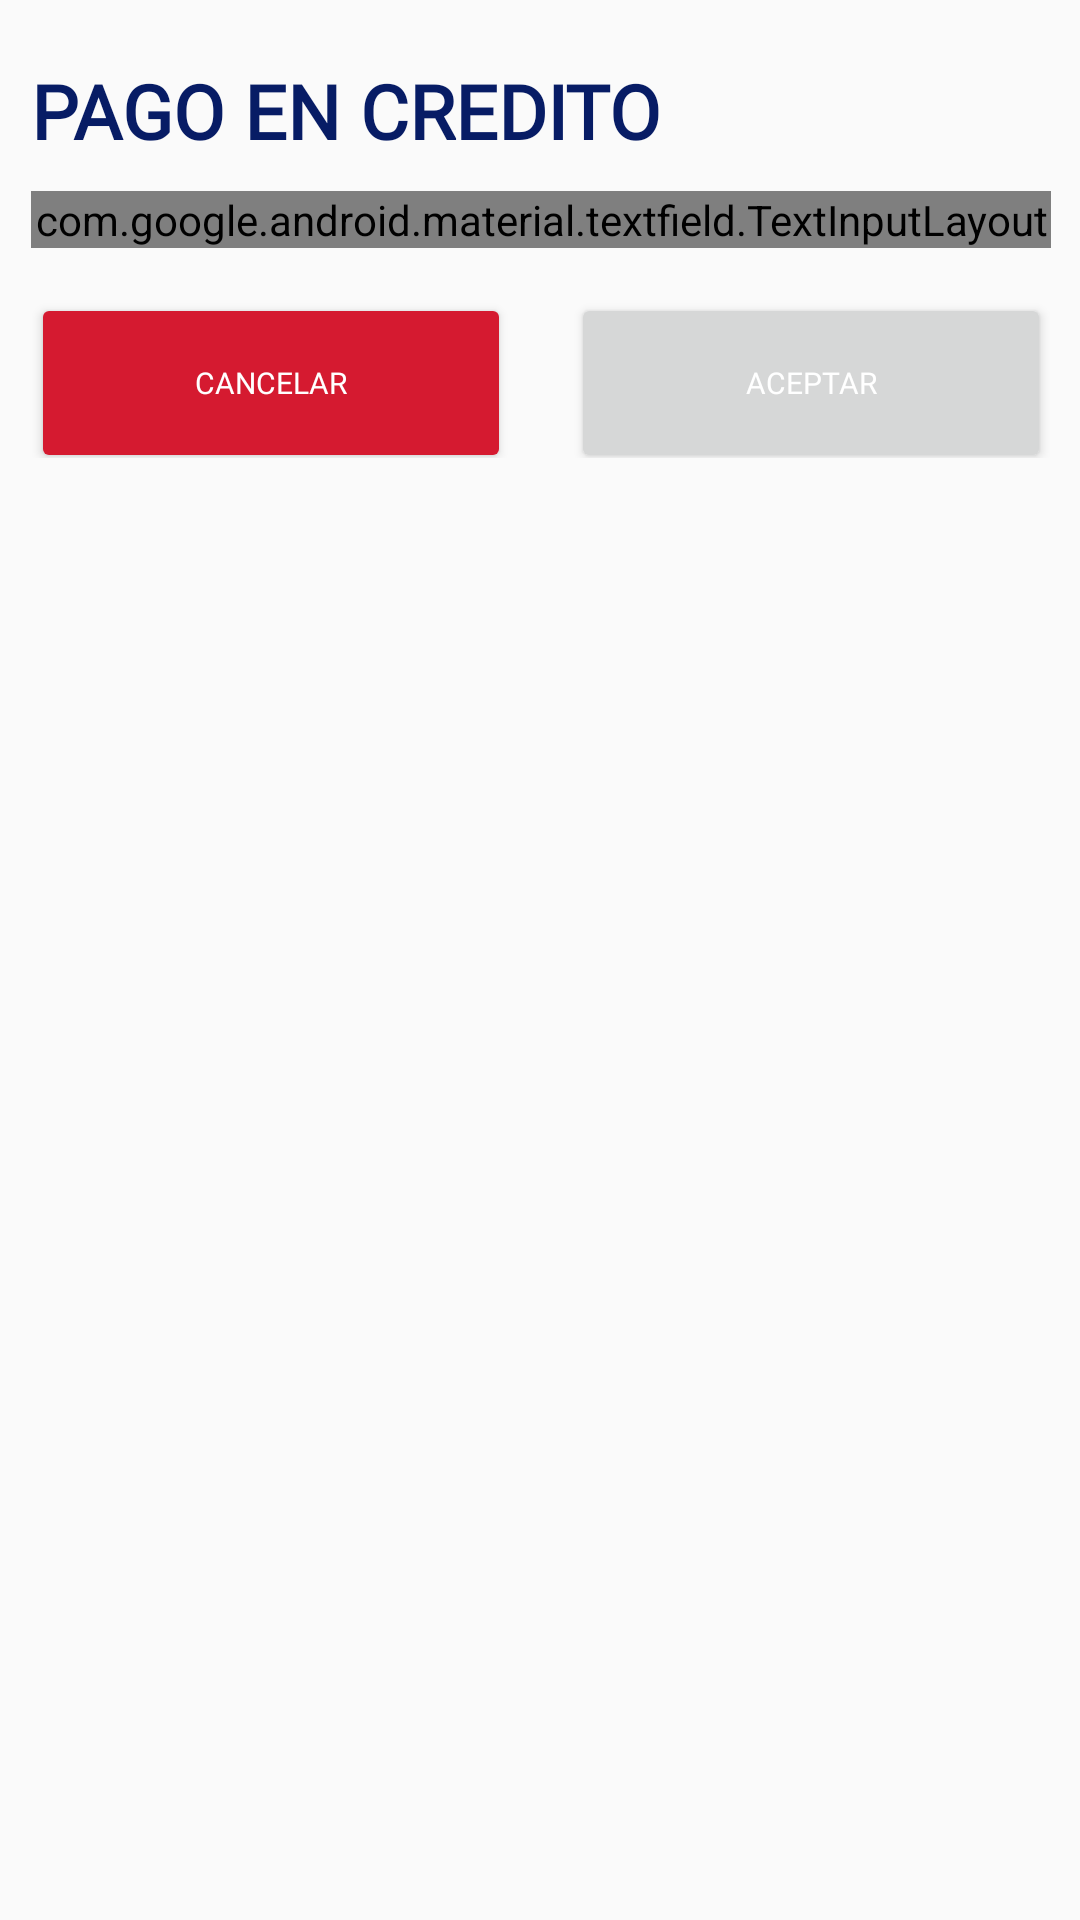

Here is an Android app screen rendered from its layout file. Give the layout XML and the strings, colors and styles it references.
<!-- AndroidManifest.xml: application theme AppTheme -->
<!-- res/layout/fragment_pago_credito.xml -->
<?xml version="1.0" encoding="utf-8"?>
<androidx.constraintlayout.widget.ConstraintLayout xmlns:android="http://schemas.android.com/apk/res/android"
    xmlns:app="http://schemas.android.com/apk/res-auto"
    xmlns:tools="http://schemas.android.com/tools"
    android:layout_width="match_parent"
    android:layout_height="match_parent"
    tools:context=".PagoCreditoFragment">

    <LinearLayout
        android:layout_width="380sp"
        android:layout_height="wrap_content"
        android:orientation="vertical"
        android:padding="20dp"
        app:layout_constraintEnd_toEndOf="parent"
        app:layout_constraintStart_toStartOf="parent"
        app:layout_constraintTop_toTopOf="parent">

            <TextView
                android:layout_width="match_parent"
                android:layout_height="wrap_content"
                android:layout_gravity="center"
                android:layout_weight="1"
                android:text="PAGO EN CREDITO"
                android:fontFamily="@font/nunito_black"
                android:layout_marginBottom="10sp"
                android:textColor="#071C65"
                android:textSize="25sp"
                android:textStyle="bold" />


        <com.google.android.material.textfield.TextInputLayout
            android:id="@+id/textsoles"
            android:layout_width="match_parent"
            android:layout_height="wrap_content"
            android:hint="Monto Soles"
            app:boxBackgroundMode="outline"
            style="@style/Widget.MaterialComponents.TextInputLayout.OutlinedBox"
            app:boxCornerRadiusBottomEnd="15dp"
            app:boxCornerRadiusTopEnd="15dp"
            app:endIconMode="clear_text"
            app:startIconDrawable="@drawable/icon_money">
            <com.google.android.material.textfield.TextInputEditText
                android:id="@+id/inputmontosoles"
                android:fontFamily="@font/nunito_semibold"
                android:textSize="14sp"
                android:layout_width="match_parent"
                android:layout_height="wrap_content"
                android:inputType="number" />
        </com.google.android.material.textfield.TextInputLayout>

        <LinearLayout
            android:layout_width="match_parent"
            android:layout_height="wrap_content"
            android:orientation="horizontal">

            <Button
                android:id="@+id/btncancelartipopagocredito"
                android:layout_width="wrap_content"
                android:layout_height="60sp"
                android:layout_gravity="center"
                android:layout_marginTop="10sp"
                android:fontFamily="@font/nunito_black"
                android:layout_marginEnd="20sp"
                android:layout_weight="1"
                android:backgroundTint="#D51A30"
                android:text="Cancelar"
                android:textAllCaps="true"
                android:textColor="#fff"
                android:textSize="10sp"
                app:cornerRadius="10sp"
                android:layout_marginRight="20sp" />

            <Button
                android:id="@+id/btnagregartipopagocredito"
                android:layout_width="wrap_content"
                android:layout_height="60sp"
                android:layout_gravity="center"
                android:layout_marginTop="10sp"
                android:fontFamily="@font/nunito_black"
                android:layout_weight="1"
                android:text="Aceptar"
                android:textAllCaps="true"
                android:textColor="#fff"
                android:textSize="10sp"
                app:cornerRadius="10sp" />
        </LinearLayout>

    </LinearLayout>
</androidx.constraintlayout.widget.ConstraintLayout>
<!-- resources referenced by this layout -->
<resources>
  <style name="AppTheme" parent="Theme.AppCompat.Light.NoActionBar">
          
          <item name="colorPrimary">@color/colorPrimary</item>
          <item name="colorPrimaryDark">@color/colorPrimaryDark</item>
          <item name="colorAccent">@color/colorAccent</item>
      </style>
  <color name="colorPrimary">#001E8A</color>
  <color name="colorPrimaryDark">#172D35</color>
  <color name="colorAccent">#133745</color>
</resources>
